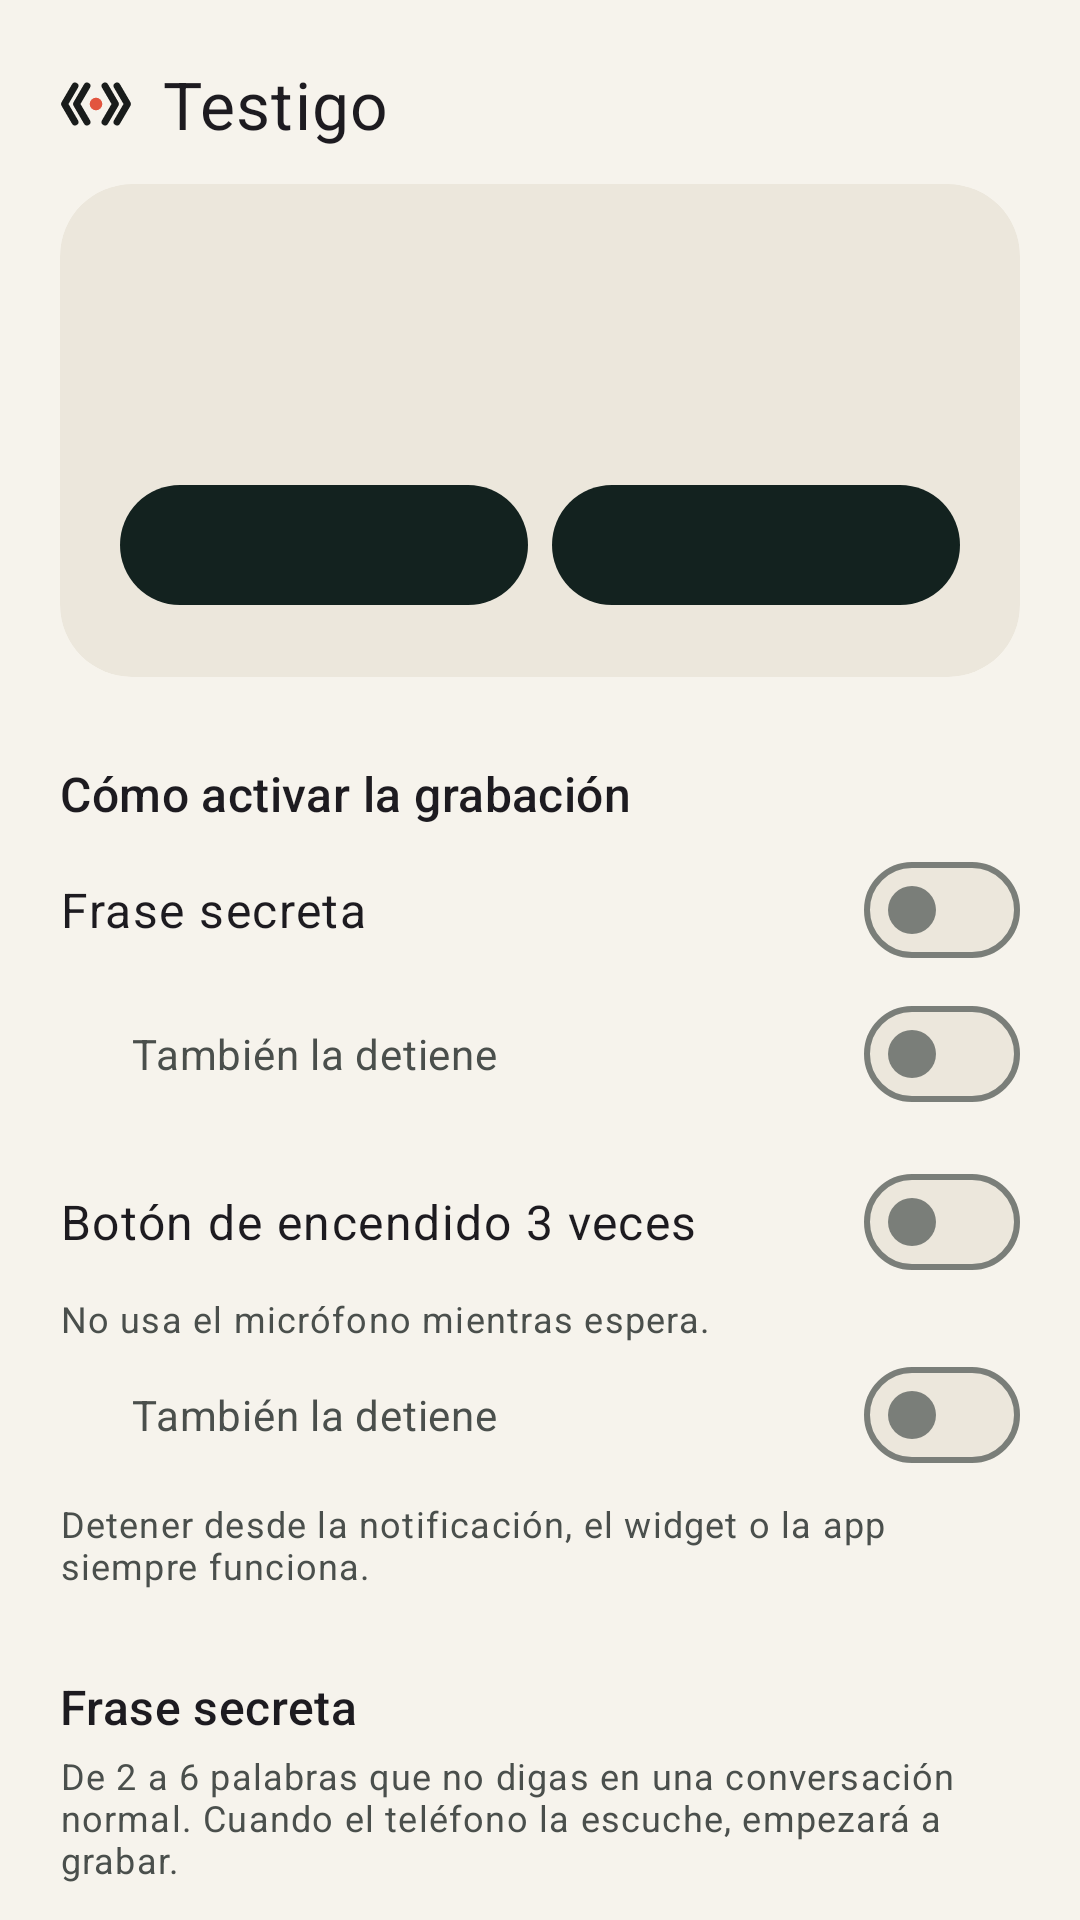

Layout XML and referenced resources for this Android screen:
<!-- AndroidManifest.xml: application theme Theme.Testigo -->
<!-- res/layout/activity_main.xml -->
<?xml version="1.0" encoding="utf-8"?>
<androidx.core.widget.NestedScrollView xmlns:android="http://schemas.android.com/apk/res/android"
    xmlns:app="http://schemas.android.com/apk/res-auto"
    android:id="@+id/root"
    android:layout_width="match_parent"
    android:layout_height="match_parent"
    android:clipToPadding="false"
    android:padding="20dp">

    <LinearLayout
        android:layout_width="match_parent"
        android:layout_height="wrap_content"
        android:orientation="vertical">

        <TextView
            android:layout_width="wrap_content"
            android:layout_height="wrap_content"
            android:drawablePadding="10dp"
            android:gravity="center_vertical"
            android:letterSpacing="0.02"
            android:text="@string/app_name"
            android:textAppearance="?attr/textAppearanceTitleLarge"
            app:drawableStartCompat="@drawable/ic_testigo_mark" />

        
        <com.google.android.material.card.MaterialCardView
            style="?attr/materialCardViewFilledStyle"
            android:layout_width="match_parent"
            android:layout_height="wrap_content"
            android:layout_marginTop="12dp"
            app:cardCornerRadius="24dp">

            <LinearLayout
                android:layout_width="match_parent"
                android:layout_height="wrap_content"
                android:orientation="vertical"
                android:padding="20dp">

                <LinearLayout
                    android:layout_width="wrap_content"
                    android:layout_height="wrap_content"
                    android:gravity="center_vertical"
                    android:orientation="horizontal">

                    <TextView
                        android:id="@+id/status_title"
                        android:layout_width="wrap_content"
                        android:layout_height="wrap_content"
                        android:textAppearance="?attr/textAppearanceHeadlineMedium" />

                    <Chronometer
                        android:id="@+id/status_chronometer"
                        android:layout_width="wrap_content"
                        android:layout_height="wrap_content"
                        android:layout_marginStart="12dp"
                        android:textAppearance="?attr/textAppearanceHeadlineMedium"
                        android:textColor="@color/recording"
                        android:visibility="gone" />
                </LinearLayout>

                <TextView
                    android:id="@+id/status_detail"
                    android:layout_width="match_parent"
                    android:layout_height="wrap_content"
                    android:layout_marginTop="4dp"
                    android:textAppearance="?attr/textAppearanceBodyMedium"
                    android:textColor="?attr/colorOnSurfaceVariant" />

                <LinearLayout
                    android:layout_width="match_parent"
                    android:layout_height="wrap_content"
                    android:layout_marginTop="16dp"
                    android:orientation="horizontal">

                    <com.google.android.material.button.MaterialButton
                        android:id="@+id/button_protection"
                        android:layout_width="0dp"
                        android:layout_height="wrap_content"
                        android:layout_weight="1"
                        android:maxLines="1" />

                    <com.google.android.material.button.MaterialButton
                        android:id="@+id/button_record"
                        style="?attr/materialButtonTonalStyle"
                        android:layout_width="0dp"
                        android:layout_height="wrap_content"
                        android:layout_marginStart="8dp"
                        android:layout_weight="1"
                        android:maxLines="1" />
                </LinearLayout>
            </LinearLayout>
        </com.google.android.material.card.MaterialCardView>

        
        <LinearLayout
            android:id="@+id/issues"
            android:layout_width="match_parent"
            android:layout_height="wrap_content"
            android:layout_marginTop="12dp"
            android:orientation="vertical"
            android:visibility="gone" />

        <TextView
            android:layout_width="wrap_content"
            android:layout_height="wrap_content"
            android:layout_marginTop="28dp"
            android:text="@string/triggers_title"
            android:textAppearance="?attr/textAppearanceTitleMedium" />

        <com.google.android.material.materialswitch.MaterialSwitch
            android:id="@+id/switch_voice_start"
            android:layout_width="match_parent"
            android:layout_height="wrap_content"
            android:layout_marginTop="4dp"
            android:text="@string/trigger_voice"
            android:textAppearance="?attr/textAppearanceBodyLarge" />

        <com.google.android.material.materialswitch.MaterialSwitch
            android:id="@+id/switch_voice_stop"
            android:layout_width="match_parent"
            android:layout_height="wrap_content"
            android:layout_marginStart="24dp"
            android:text="@string/trigger_also_stops"
            android:textAppearance="?attr/textAppearanceBodyMedium"
            android:textColor="?attr/colorOnSurfaceVariant" />

        <com.google.android.material.materialswitch.MaterialSwitch
            android:id="@+id/switch_button_start"
            android:layout_width="match_parent"
            android:layout_height="wrap_content"
            android:layout_marginTop="8dp"
            android:text="@string/trigger_button"
            android:textAppearance="?attr/textAppearanceBodyLarge" />

        <TextView
            android:layout_width="match_parent"
            android:layout_height="wrap_content"
            android:text="@string/trigger_button_help"
            android:textAppearance="?attr/textAppearanceBodySmall"
            android:textColor="?attr/colorOnSurfaceVariant" />

        <com.google.android.material.materialswitch.MaterialSwitch
            android:id="@+id/switch_button_stop"
            android:layout_width="match_parent"
            android:layout_height="wrap_content"
            android:layout_marginStart="24dp"
            android:text="@string/trigger_also_stops"
            android:textAppearance="?attr/textAppearanceBodyMedium"
            android:textColor="?attr/colorOnSurfaceVariant" />

        <TextView
            android:layout_width="match_parent"
            android:layout_height="wrap_content"
            android:layout_marginTop="4dp"
            android:text="@string/triggers_help"
            android:textAppearance="?attr/textAppearanceBodySmall"
            android:textColor="?attr/colorOnSurfaceVariant" />

        <TextView
            android:layout_width="wrap_content"
            android:layout_height="wrap_content"
            android:layout_marginTop="28dp"
            android:text="@string/phrase_title"
            android:textAppearance="?attr/textAppearanceTitleMedium" />

        <TextView
            android:layout_width="match_parent"
            android:layout_height="wrap_content"
            android:layout_marginTop="4dp"
            android:text="@string/phrase_help"
            android:textAppearance="?attr/textAppearanceBodySmall"
            android:textColor="?attr/colorOnSurfaceVariant" />

        <com.google.android.material.textfield.TextInputLayout
            android:id="@+id/phrase_layout"
            style="?attr/textInputOutlinedStyle"
            android:layout_width="match_parent"
            android:layout_height="wrap_content"
            android:layout_marginTop="12dp"
            android:hint="@string/phrase_hint"
            app:endIconMode="password_toggle">

            <com.google.android.material.textfield.TextInputEditText
                android:id="@+id/phrase_input"
                android:layout_width="match_parent"
                android:layout_height="wrap_content"
                android:imeOptions="actionDone"
                android:inputType="textPassword|textNoSuggestions"
                android:maxLines="1" />
        </com.google.android.material.textfield.TextInputLayout>

        <LinearLayout
            android:layout_width="match_parent"
            android:layout_height="wrap_content"
            android:layout_marginTop="8dp"
            android:orientation="horizontal">

            <com.google.android.material.button.MaterialButton
                android:id="@+id/button_save"
                style="?attr/materialButtonTonalStyle"
                android:layout_width="wrap_content"
                android:layout_height="wrap_content"
                android:text="@string/phrase_save" />

            <com.google.android.material.button.MaterialButton
                android:id="@+id/button_test"
                style="?attr/materialButtonOutlinedStyle"
                android:layout_width="wrap_content"
                android:layout_height="wrap_content"
                android:layout_marginStart="8dp"
                android:text="@string/phrase_test" />
        </LinearLayout>

        <TextView
            android:id="@+id/test_result"
            android:layout_width="match_parent"
            android:layout_height="wrap_content"
            android:layout_marginTop="8dp"
            android:textAppearance="?attr/textAppearanceBodyMedium"
            android:visibility="gone" />

        <TextView
            android:layout_width="wrap_content"
            android:layout_height="wrap_content"
            android:layout_marginTop="28dp"
            android:text="@string/recordings_title"
            android:textAppearance="?attr/textAppearanceTitleMedium" />

        <TextView
            android:id="@+id/recordings_empty"
            android:layout_width="wrap_content"
            android:layout_height="wrap_content"
            android:layout_marginTop="8dp"
            android:text="@string/recordings_empty"
            android:textAppearance="?attr/textAppearanceBodyMedium"
            android:textColor="?attr/colorOnSurfaceVariant" />

        <androidx.recyclerview.widget.RecyclerView
            android:id="@+id/recordings_list"
            android:layout_width="match_parent"
            android:layout_height="wrap_content"
            android:layout_marginTop="4dp"
            android:nestedScrollingEnabled="false" />
    </LinearLayout>
</androidx.core.widget.NestedScrollView>
<!-- resources referenced by this layout -->
<resources>
  <color name="recording">#B83A28</color>
  <!-- drawable ic_testigo_mark (drawable) -->
  <vector xmlns:android="http://schemas.android.com/apk/res/android"
      android:width="24dp"
      android:height="24dp"
      android:viewportWidth="48"
      android:viewportHeight="48">
      <group
          android:translateX="-30"
          android:translateY="-30">
          <path
              android:pathData="M40,42L33,54L40,66M48,42L41,54L48,66M60,42L67,54L60,66M68,42L75,54L68,66"
              android:strokeWidth="4.6"
              android:strokeColor="?attr/colorOnSurface"
              android:strokeLineCap="round"
              android:strokeLineJoin="round" />
          <path
              android:fillColor="@color/brand_coral"
              android:pathData="M54,54m-4.2,0a4.2,4.2 0,1 1,8.4 0a4.2,4.2 0,1 1,-8.4 0" />
      </group>
  </vector>
  <string name="app_name">Testigo</string>
  <string name="phrase_help">De 2 a 6 palabras que no digas en una conversación normal. Cuando el teléfono la escuche, empezará a grabar.</string>
  <string name="phrase_hint">Tu frase</string>
  <string name="phrase_save">Guardar</string>
  <string name="phrase_test">Probar frase</string>
  <string name="phrase_title">Frase secreta</string>
  <string name="recordings_empty">Aún no hay grabaciones.</string>
  <string name="recordings_title">Grabaciones</string>
  <string name="trigger_also_stops">También la detiene</string>
  <string name="trigger_button">Botón de encendido 3 veces</string>
  <string name="trigger_button_help">No usa el micrófono mientras espera.</string>
  <string name="trigger_voice">Frase secreta</string>
  <string name="triggers_help">Detener desde la notificación, el widget o la app siempre funciona.</string>
  <string name="triggers_title">Cómo activar la grabación</string>
  <style name="Theme.Testigo" parent="Theme.Material3.DayNight.NoActionBar">
          <item name="colorPrimary">@color/primary</item>
          <item name="colorOnPrimary">@color/on_primary</item>
          <item name="colorPrimaryContainer">@color/primary_container</item>
          <item name="colorOnPrimaryContainer">@color/on_primary_container</item>
          <item name="colorSecondaryContainer">@color/secondary_container</item>
          <item name="colorOnSecondaryContainer">@color/on_secondary_container</item>
          <item name="android:colorBackground">@color/background</item>
          <item name="colorSurface">@color/surface</item>
          <item name="colorSurfaceContainer">@color/surface_container</item>
          <item name="colorSurfaceContainerHighest">@color/surface_container</item>
          <item name="colorOnSurface">@color/on_surface</item>
          <item name="colorOnSurfaceVariant">@color/on_surface_variant</item>
          <item name="colorOutline">@color/outline</item>
          <item name="android:windowBackground">@color/background</item>
      </style>
  <color name="brand_coral">#E2553F</color>
  <color name="primary">#13221F</color>
  <color name="on_primary">#EDE6D8</color>
  <color name="primary_container">#D9E3DE</color>
  <color name="on_primary_container">#0B1513</color>
  <color name="secondary_container">#E6E0D2</color>
  <color name="on_secondary_container">#13221F</color>
  <color name="background">#F6F3EC</color>
  <color name="surface">#F6F3EC</color>
  <color name="surface_container">#ECE7DC</color>
  <color name="on_surface">#191C1B</color>
  <color name="on_surface_variant">#4A4F4C</color>
  <color name="outline">#7A7E79</color>
</resources>
